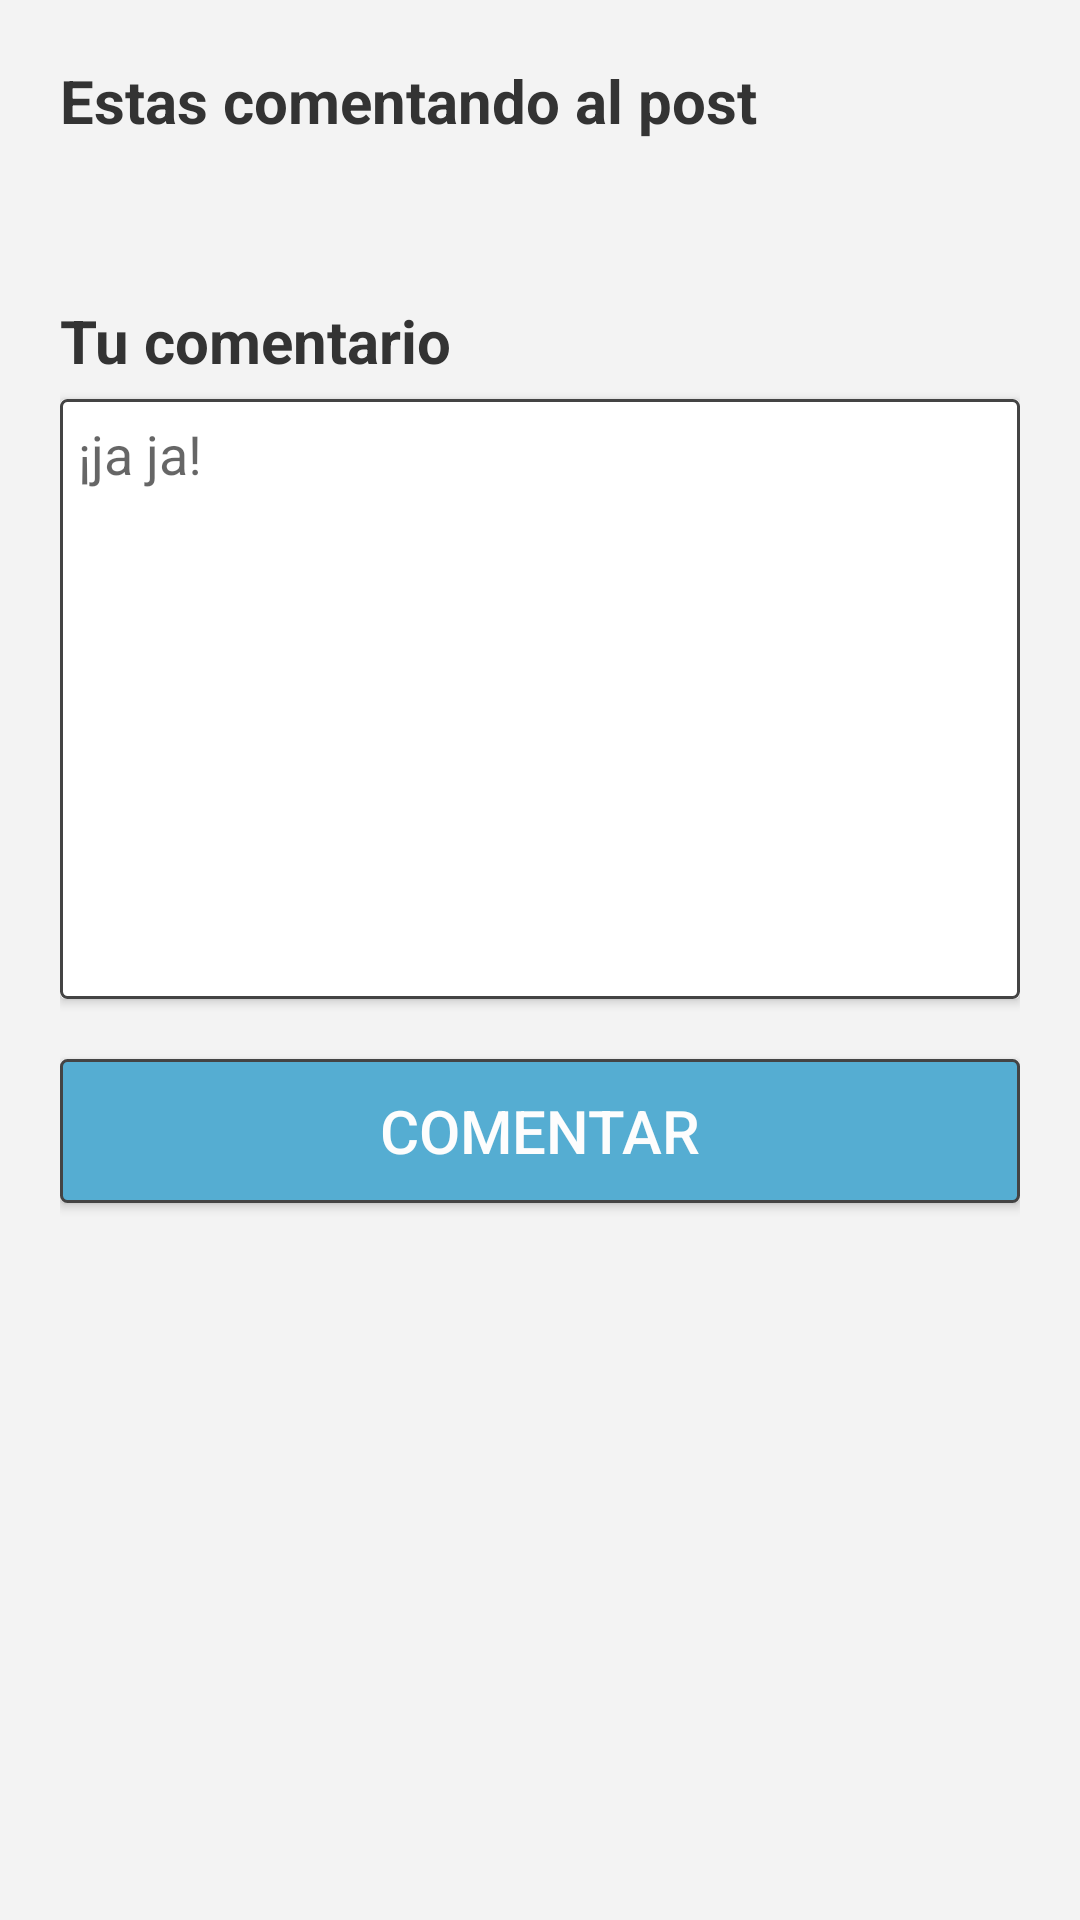

Layout XML and referenced resources for this Android screen:
<!-- AndroidManifest.xml: application theme Theme.Kotlinridit -->
<!-- res/layout/activity_create_comment.xml -->
<?xml version="1.0" encoding="utf-8"?>
<LinearLayout xmlns:android="http://schemas.android.com/apk/res/android"
    xmlns:app="http://schemas.android.com/apk/res-auto"
    xmlns:tool="http://schemas.android.com/tools"
    android:layout_width="match_parent"
    android:layout_height="match_parent"
    android:background="#F3F3F3"
    android:orientation="vertical"
    android:padding="20dp">

    <TextView
        android:layout_width="wrap_content"
        android:layout_height="wrap_content"
        android:layout_marginBottom="6dp"
        android:text="@string/create_comment_header"
        android:textColor="#333"
        android:textSize="20sp"
        android:textStyle="bold" />

    <TextView
        android:id="@+id/tvCommentToTitle"
        android:layout_width="match_parent"
        android:layout_height="wrap_content"
        android:layout_marginBottom="20dp"
        android:textColor="#222"
        android:textSize="20sp"
        android:textStyle="italic"
        tool:text="Un post cualquiera" />

    <TextView
        android:layout_width="wrap_content"
        android:layout_height="wrap_content"
        android:layout_marginBottom="6dp"
        android:text="@string/create_comment_content_header"
        android:textColor="#333"
        android:textSize="20sp"
        android:textStyle="bold" />

    <androidx.cardview.widget.CardView
        android:layout_width="match_parent"
        android:layout_height="wrap_content"
        android:layout_marginBottom="20dp"
        android:background="@color/teal_200"
        android:padding="10dp">

        <EditText
            android:id="@+id/etCommentContent"
            android:layout_width="match_parent"
            android:layout_height="wrap_content"
            android:background="@drawable/input_text_border"
            android:foregroundTint="#FFFFFF"
            android:gravity="top"
            android:hint="@string/hint_create_comment"
            android:inputType="textMultiLine"
            android:minHeight="200dp"
            android:padding="6dp" />

    </androidx.cardview.widget.CardView>


    <Button
        android:id="@+id/btCommentCreate"
        android:layout_width="match_parent"
        android:layout_height="wrap_content"
        android:background="@drawable/action_btn"
        android:text="@string/create_comment_btn_text"
        android:textColor="@color/accent_white"
        android:textSize="20sp" />
</LinearLayout>
<!-- resources referenced by this layout -->
<resources>
  <color name="accent_white">#FDFDFD</color>
  <color name="teal_200">#FF03DAC5</color>
  <!-- drawable action_btn (drawable) -->
  <?xml version="1.0" encoding="utf-8"?>
  
  <shape xmlns:android="http://schemas.android.com/apk/res/android">
      <solid android:color="@color/accent_blue"/>
      <corners android:radius="2dp"/>
      <stroke
          android:width="1dp"
          android:color="#444444"/>
  </shape>
  <!-- drawable input_text_border (drawable) -->
  <?xml version="1.0" encoding="utf-8"?>
  
  <shape xmlns:android="http://schemas.android.com/apk/res/android">
      <solid android:color="#fff"/>
      <corners android:radius="2dp"/>
      <stroke
          android:width="1dp"
          android:color="#444444"/>
  </shape>
  <string name="create_comment_btn_text">Comentar</string>
  <string name="create_comment_content_header">Tu comentario</string>
  <string name="create_comment_header">Estas comentando al post</string>
  <string name="hint_create_comment">¡ja ja!</string>
  <style name="Theme.Kotlinridit" parent="Theme.AppCompat.Light.DarkActionBar">
          <item name="colorPrimary">@color/main_blue</item>
          <item name="titleTextColor">@color/black</item>
      </style>
  <color name="accent_blue">#55ADD2</color>
  <color name="main_blue">#7DC2DF</color>
  <color name="black">#FF000000</color>
</resources>
